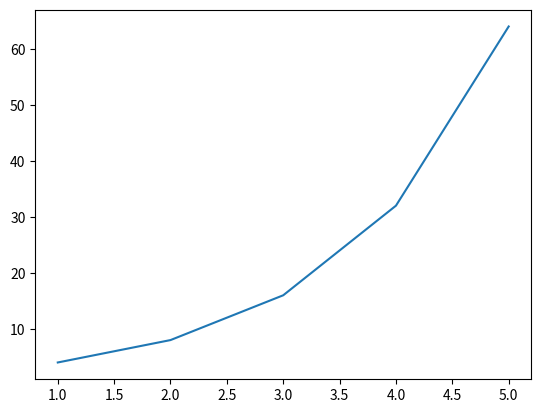

Python code for this plot:
import matplotlib.pyplot as plt
import numpy as np

x = [1,2,3,4,5]
y = [4,8,16,32,64]

plt.plot(x,y)